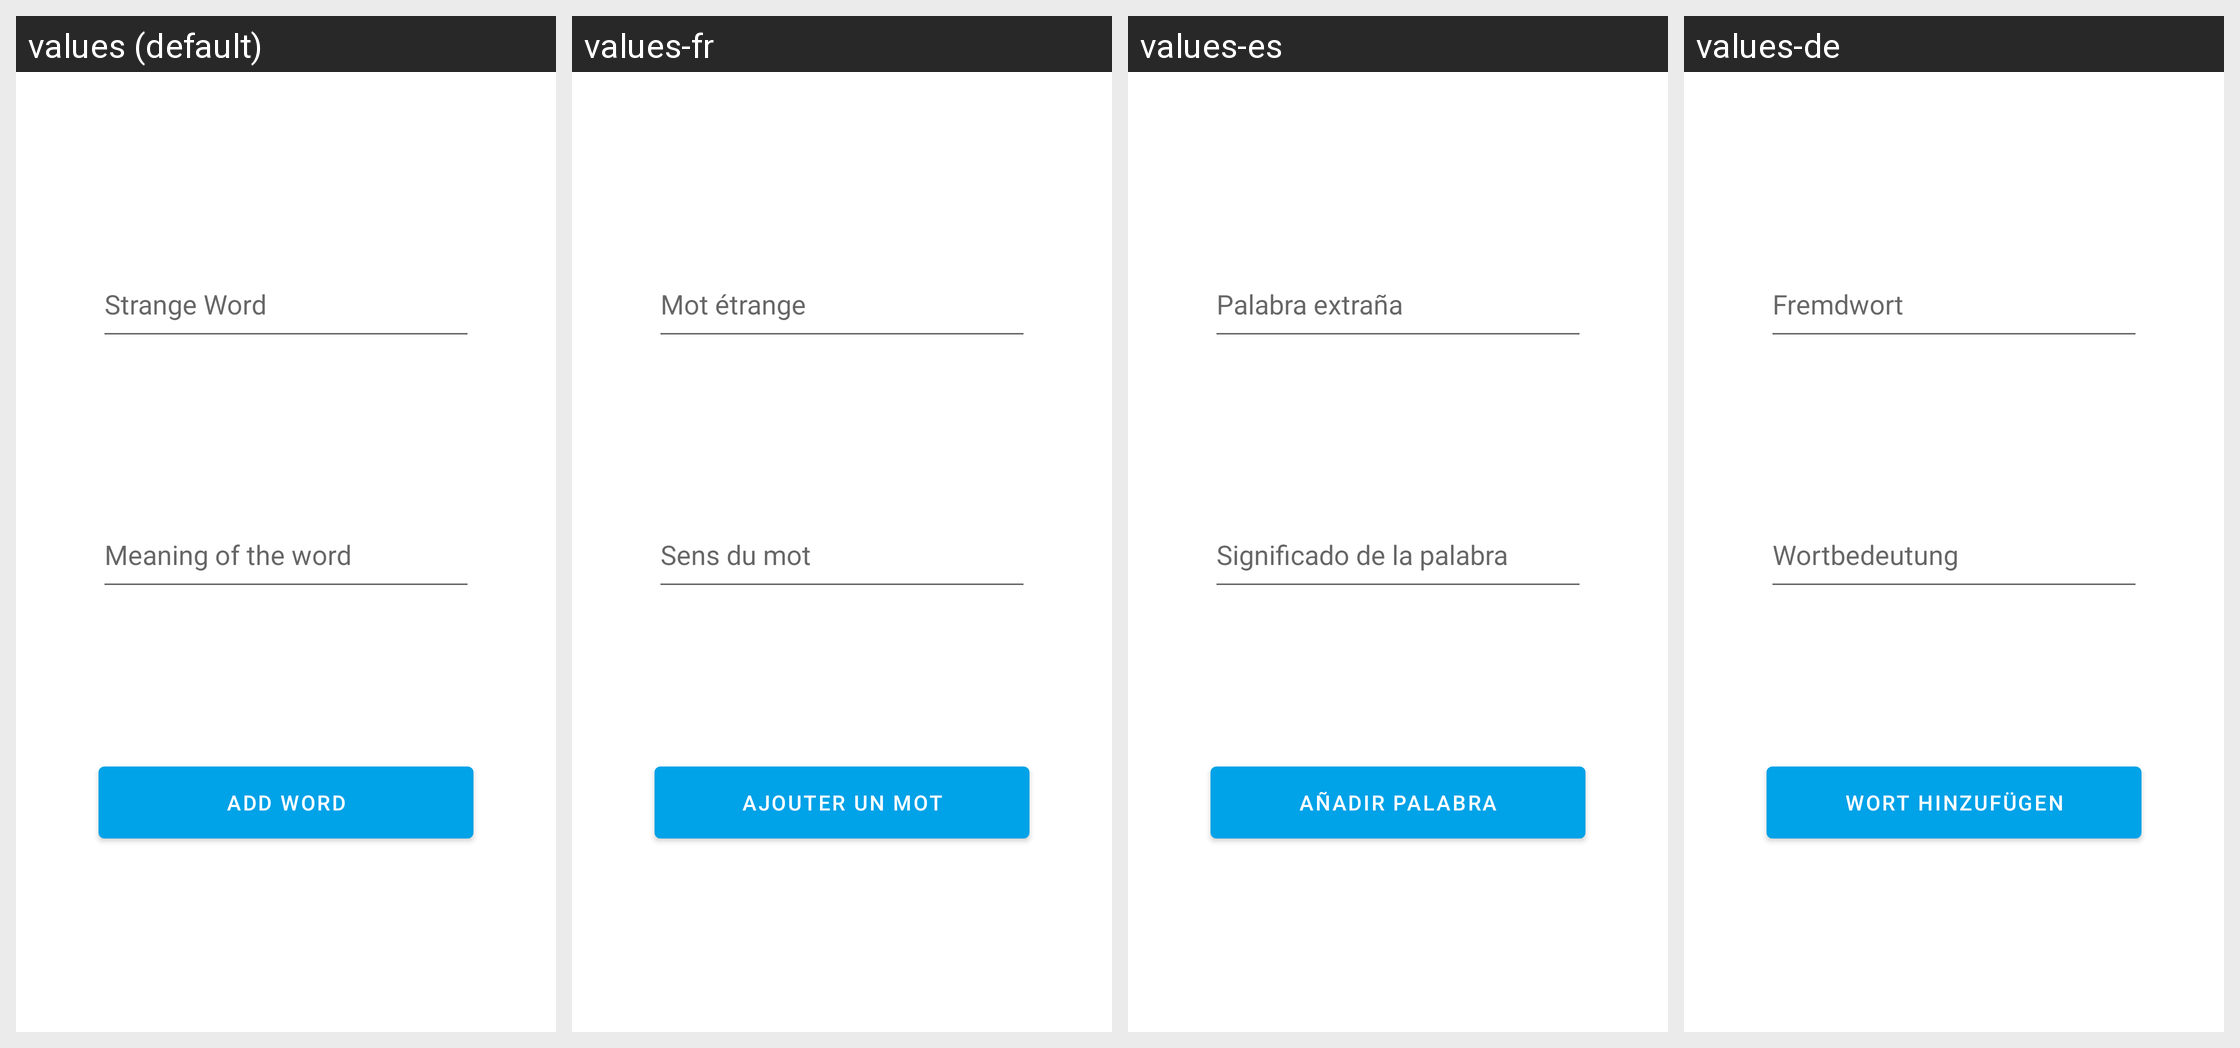

The Android screen above is rendered under several locales of the same app. Produce the string resources it draws, with the default and per-locale values.
Android screen res/layout/modal_bottom_sheet_word_add.xml rendered under 4 locales, left to right: values (default), values-fr, values-es, values-de. Device: Nexus 5 (rendered at 1080×1920; each locale shown at half size, 540×960, under a caption strip naming it); theme AppTheme.
Other locales in the repository, not shown: values-ar, values-en, values-hi, values-ru, values-tr-rTR, values-zh.
Strings drawn on this screen, with the default value and each locale's value (text and hints the layout hard-codes, and strings that could not be matched under every locale, appear in the picture but are not listed):

ui_word_add_strange_hint
  values: Strange Word
  values-fr: Mot étrange
  values-es: Palabra extraña
  values-de: Fremdwort

ui_word_add_explain_hint
  values: Meaning of the word
  values-fr: Sens du mot
  values-es: Significado de la palabra
  values-de: Wortbedeutung

ui_word_add_button
  values: Add Word
  values-fr: Ajouter un mot
  values-es: Añadir palabra
  values-de: Wort hinzufügen
